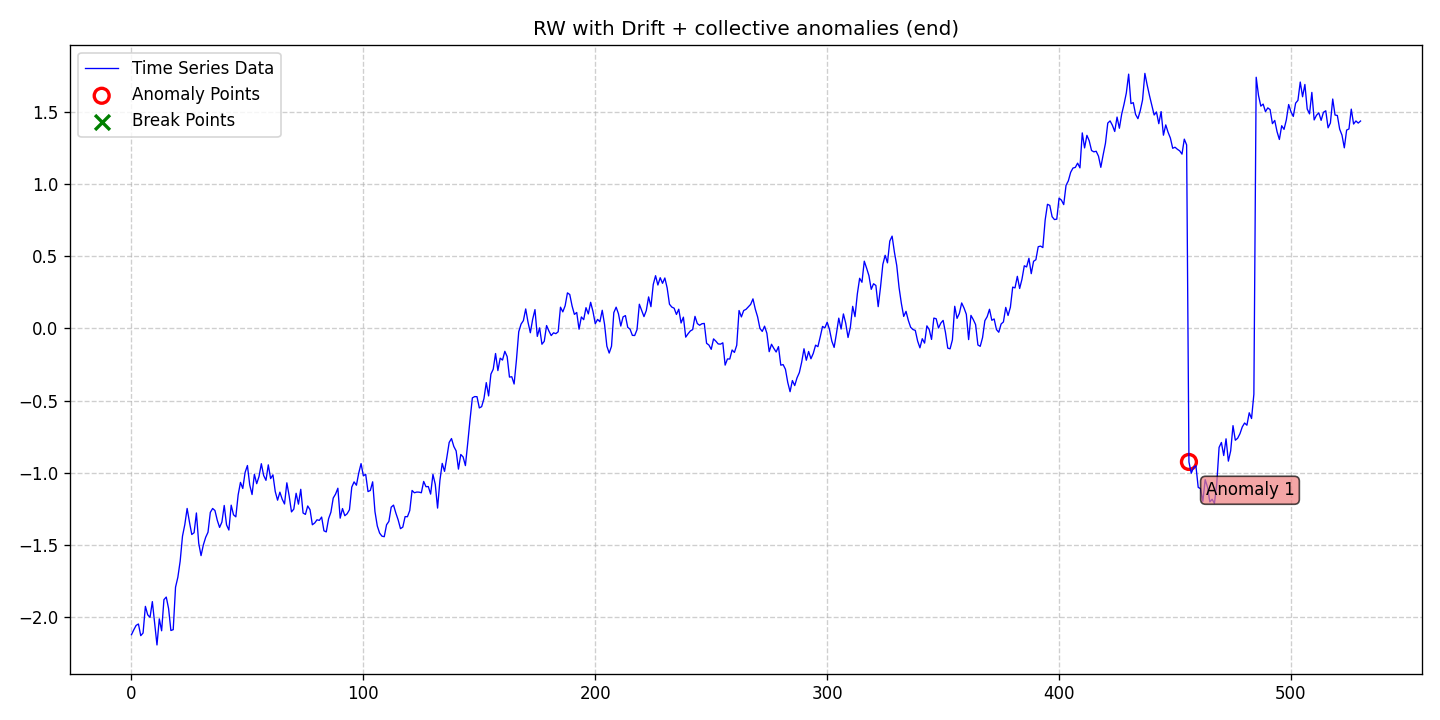

Source data for this figure (header and first rows):
date, data, stationary, det_lin_up, det_lin_down, det_quad, det_cubic, det_exp, det_damped, stoc_trend, volatility, single_seas, multiple_seas, point_anom_single, point_anom_multi, collect_anom, context_anom, mean_shift, var_shift, trend_shift, point_anom_count, point_anom_location, point_anom_point, collect_anom_count
2020-01-01, -2.122, 0, 0, 0, 0, 0, 0, 0, 1, 0, 0, 0, 0, 0, 1, 0, 0, 0, 0, 0, none, , 1
2020-01-02, -2.088, 0, 0, 0, 0, 0, 0, 0, 1, 0, 0, 0, 0, 0, 1, 0, 0, 0, 0, 0, none, , 1
2020-01-03, -2.058, 0, 0, 0, 0, 0, 0, 0, 1, 0, 0, 0, 0, 0, 1, 0, 0, 0, 0, 0, none, , 1
2020-01-04, -2.048, 0, 0, 0, 0, 0, 0, 0, 1, 0, 0, 0, 0, 0, 1, 0, 0, 0, 0, 0, none, , 1
2020-01-05, -2.129, 0, 0, 0, 0, 0, 0, 0, 1, 0, 0, 0, 0, 0, 1, 0, 0, 0, 0, 0, none, , 1
2020-01-06, -2.11, 0, 0, 0, 0, 0, 0, 0, 1, 0, 0, 0, 0, 0, 1, 0, 0, 0, 0, 0, none, , 1
2020-01-07, -1.926, 0, 0, 0, 0, 0, 0, 0, 1, 0, 0, 0, 0, 0, 1, 0, 0, 0, 0, 0, none, , 1
2020-01-08, -1.984, 0, 0, 0, 0, 0, 0, 0, 1, 0, 0, 0, 0, 0, 1, 0, 0, 0, 0, 0, none, , 1
2020-01-09, -2.002, 0, 0, 0, 0, 0, 0, 0, 1, 0, 0, 0, 0, 0, 1, 0, 0, 0, 0, 0, none, , 1
2020-01-10, -1.893, 0, 0, 0, 0, 0, 0, 0, 1, 0, 0, 0, 0, 0, 1, 0, 0, 0, 0, 0, none, , 1
2020-01-11, -2.046, 0, 0, 0, 0, 0, 0, 0, 1, 0, 0, 0, 0, 0, 1, 0, 0, 0, 0, 0, none, , 1
2020-01-12, -2.193, 0, 0, 0, 0, 0, 0, 0, 1, 0, 0, 0, 0, 0, 1, 0, 0, 0, 0, 0, none, , 1
2020-01-13, -2.012, 0, 0, 0, 0, 0, 0, 0, 1, 0, 0, 0, 0, 0, 1, 0, 0, 0, 0, 0, none, , 1
2020-01-14, -2.095, 0, 0, 0, 0, 0, 0, 0, 1, 0, 0, 0, 0, 0, 1, 0, 0, 0, 0, 0, none, , 1
2020-01-15, -1.879, 0, 0, 0, 0, 0, 0, 0, 1, 0, 0, 0, 0, 0, 1, 0, 0, 0, 0, 0, none, , 1
2020-01-16, -1.861, 0, 0, 0, 0, 0, 0, 0, 1, 0, 0, 0, 0, 0, 1, 0, 0, 0, 0, 0, none, , 1
2020-01-17, -1.94, 0, 0, 0, 0, 0, 0, 0, 1, 0, 0, 0, 0, 0, 1, 0, 0, 0, 0, 0, none, , 1
2020-01-18, -2.093, 0, 0, 0, 0, 0, 0, 0, 1, 0, 0, 0, 0, 0, 1, 0, 0, 0, 0, 0, none, , 1
2020-01-19, -2.087, 0, 0, 0, 0, 0, 0, 0, 1, 0, 0, 0, 0, 0, 1, 0, 0, 0, 0, 0, none, , 1
2020-01-20, -1.793, 0, 0, 0, 0, 0, 0, 0, 1, 0, 0, 0, 0, 0, 1, 0, 0, 0, 0, 0, none, , 1
2020-01-21, -1.724, 0, 0, 0, 0, 0, 0, 0, 1, 0, 0, 0, 0, 0, 1, 0, 0, 0, 0, 0, none, , 1
2020-01-22, -1.612, 0, 0, 0, 0, 0, 0, 0, 1, 0, 0, 0, 0, 0, 1, 0, 0, 0, 0, 0, none, , 1
2020-01-23, -1.439, 0, 0, 0, 0, 0, 0, 0, 1, 0, 0, 0, 0, 0, 1, 0, 0, 0, 0, 0, none, , 1
2020-01-24, -1.359, 0, 0, 0, 0, 0, 0, 0, 1, 0, 0, 0, 0, 0, 1, 0, 0, 0, 0, 0, none, , 1
2020-01-25, -1.247, 0, 0, 0, 0, 0, 0, 0, 1, 0, 0, 0, 0, 0, 1, 0, 0, 0, 0, 0, none, , 1
2020-01-26, -1.341, 0, 0, 0, 0, 0, 0, 0, 1, 0, 0, 0, 0, 0, 1, 0, 0, 0, 0, 0, none, , 1
2020-01-27, -1.428, 0, 0, 0, 0, 0, 0, 0, 1, 0, 0, 0, 0, 0, 1, 0, 0, 0, 0, 0, none, , 1
2020-01-28, -1.415, 0, 0, 0, 0, 0, 0, 0, 1, 0, 0, 0, 0, 0, 1, 0, 0, 0, 0, 0, none, , 1
2020-01-29, -1.279, 0, 0, 0, 0, 0, 0, 0, 1, 0, 0, 0, 0, 0, 1, 0, 0, 0, 0, 0, none, , 1
2020-01-30, -1.489, 0, 0, 0, 0, 0, 0, 0, 1, 0, 0, 0, 0, 0, 1, 0, 0, 0, 0, 0, none, , 1
2020-01-31, -1.574, 0, 0, 0, 0, 0, 0, 0, 1, 0, 0, 0, 0, 0, 1, 0, 0, 0, 0, 0, none, , 1
2020-02-01, -1.5, 0, 0, 0, 0, 0, 0, 0, 1, 0, 0, 0, 0, 0, 1, 0, 0, 0, 0, 0, none, , 1
2020-02-02, -1.447, 0, 0, 0, 0, 0, 0, 0, 1, 0, 0, 0, 0, 0, 1, 0, 0, 0, 0, 0, none, , 1
2020-02-03, -1.412, 0, 0, 0, 0, 0, 0, 0, 1, 0, 0, 0, 0, 0, 1, 0, 0, 0, 0, 0, none, , 1
2020-02-04, -1.275, 0, 0, 0, 0, 0, 0, 0, 1, 0, 0, 0, 0, 0, 1, 0, 0, 0, 0, 0, none, , 1
2020-02-05, -1.247, 0, 0, 0, 0, 0, 0, 0, 1, 0, 0, 0, 0, 0, 1, 0, 0, 0, 0, 0, none, , 1
2020-02-06, -1.262, 0, 0, 0, 0, 0, 0, 0, 1, 0, 0, 0, 0, 0, 1, 0, 0, 0, 0, 0, none, , 1
2020-02-07, -1.329, 0, 0, 0, 0, 0, 0, 0, 1, 0, 0, 0, 0, 0, 1, 0, 0, 0, 0, 0, none, , 1
2020-02-08, -1.379, 0, 0, 0, 0, 0, 0, 0, 1, 0, 0, 0, 0, 0, 1, 0, 0, 0, 0, 0, none, , 1
2020-02-09, -1.341, 0, 0, 0, 0, 0, 0, 0, 1, 0, 0, 0, 0, 0, 1, 0, 0, 0, 0, 0, none, , 1
2020-02-10, -1.227, 0, 0, 0, 0, 0, 0, 0, 1, 0, 0, 0, 0, 0, 1, 0, 0, 0, 0, 0, none, , 1
2020-02-11, -1.361, 0, 0, 0, 0, 0, 0, 0, 1, 0, 0, 0, 0, 0, 1, 0, 0, 0, 0, 0, none, , 1
2020-02-12, -1.397, 0, 0, 0, 0, 0, 0, 0, 1, 0, 0, 0, 0, 0, 1, 0, 0, 0, 0, 0, none, , 1
2020-02-13, -1.225, 0, 0, 0, 0, 0, 0, 0, 1, 0, 0, 0, 0, 0, 1, 0, 0, 0, 0, 0, none, , 1
2020-02-14, -1.291, 0, 0, 0, 0, 0, 0, 0, 1, 0, 0, 0, 0, 0, 1, 0, 0, 0, 0, 0, none, , 1
2020-02-15, -1.305, 0, 0, 0, 0, 0, 0, 0, 1, 0, 0, 0, 0, 0, 1, 0, 0, 0, 0, 0, none, , 1
2020-02-16, -1.153, 0, 0, 0, 0, 0, 0, 0, 1, 0, 0, 0, 0, 0, 1, 0, 0, 0, 0, 0, none, , 1
2020-02-17, -1.067, 0, 0, 0, 0, 0, 0, 0, 1, 0, 0, 0, 0, 0, 1, 0, 0, 0, 0, 0, none, , 1
2020-02-18, -1.109, 0, 0, 0, 0, 0, 0, 0, 1, 0, 0, 0, 0, 0, 1, 0, 0, 0, 0, 0, none, , 1
2020-02-19, -0.9979, 0, 0, 0, 0, 0, 0, 0, 1, 0, 0, 0, 0, 0, 1, 0, 0, 0, 0, 0, none, , 1
2020-02-20, -0.9499, 0, 0, 0, 0, 0, 0, 0, 1, 0, 0, 0, 0, 0, 1, 0, 0, 0, 0, 0, none, , 1
2020-02-21, -1.085, 0, 0, 0, 0, 0, 0, 0, 1, 0, 0, 0, 0, 0, 1, 0, 0, 0, 0, 0, none, , 1
2020-02-22, -1.151, 0, 0, 0, 0, 0, 0, 0, 1, 0, 0, 0, 0, 0, 1, 0, 0, 0, 0, 0, none, , 1
2020-02-23, -1.011, 0, 0, 0, 0, 0, 0, 0, 1, 0, 0, 0, 0, 0, 1, 0, 0, 0, 0, 0, none, , 1
2020-02-24, -1.076, 0, 0, 0, 0, 0, 0, 0, 1, 0, 0, 0, 0, 0, 1, 0, 0, 0, 0, 0, none, , 1
2020-02-25, -1.026, 0, 0, 0, 0, 0, 0, 0, 1, 0, 0, 0, 0, 0, 1, 0, 0, 0, 0, 0, none, , 1
2020-02-26, -0.9374, 0, 0, 0, 0, 0, 0, 0, 1, 0, 0, 0, 0, 0, 1, 0, 0, 0, 0, 0, none, , 1
2020-02-27, -1.019, 0, 0, 0, 0, 0, 0, 0, 1, 0, 0, 0, 0, 0, 1, 0, 0, 0, 0, 0, none, , 1
2020-02-28, -1.053, 0, 0, 0, 0, 0, 0, 0, 1, 0, 0, 0, 0, 0, 1, 0, 0, 0, 0, 0, none, , 1
2020-02-29, -0.9453, 0, 0, 0, 0, 0, 0, 0, 1, 0, 0, 0, 0, 0, 1, 0, 0, 0, 0, 0, none, , 1
... 471 more rows
